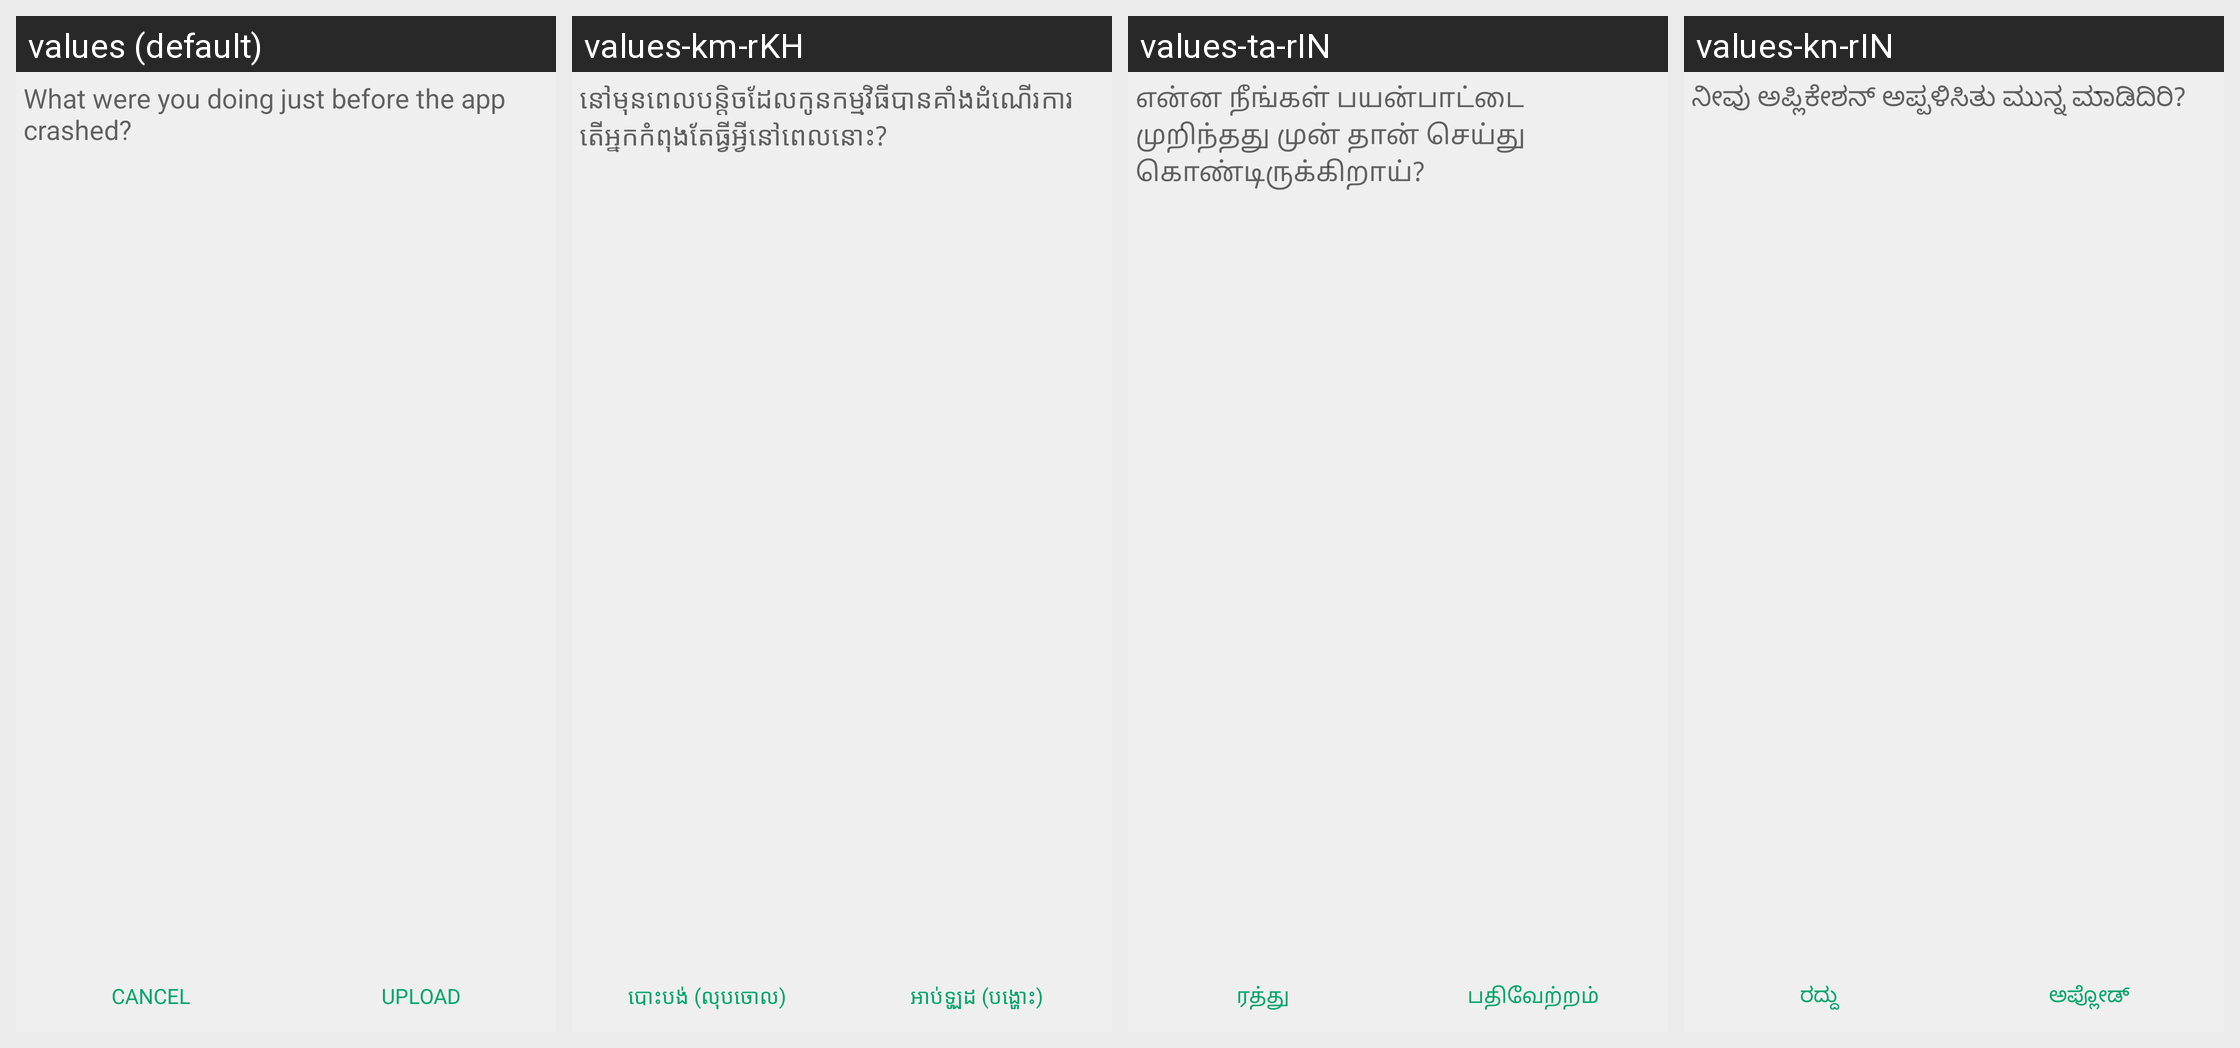

Locale-by-locale string values for the Android screen shown in this grid:
Android screen res/layout/activity_crash_reporter.xml rendered under 4 locales, left to right: values (default), values-km-rKH, values-ta-rIN, values-kn-rIN. Device: Nexus 5 (rendered at 1080×1920; each locale shown at half size, 540×960, under a caption strip naming it); theme AppTheme.
Other locales in the repository, not shown: values-am-rET, values-ar-rSA, values-as-rIN, values-bn-rBD, values-dz-rBT, values-es-rES, values-es-rUS, values-fa-rAF, values-fa-rIR, values-fr-rFR, values-gu-rIN, values-ha-rHG, values-hi-rIN, values-in-rID, values-ja-rJP, values-ml-rIN, values-mn-rMN, values-mr-rIN, values-my-rMM, values-ne-rNP, values-nl-rNL, values-or-rIN, values-pa-rIN, values-ps-rAF, values-pt-rPT, values-ru-rRU, values-sw-rKE, values-te-rIN, values-th-rTH, values-tl-rPH, values-tr-rTR, values-ur-rPK, values-vi-rVN, values-zh-rCN, values-zh-rTW.
Strings drawn on this screen, with the default value and each locale's value (text and hints the layout hard-codes, and strings that could not be matched under every locale, appear in the picture but are not listed):

crash_details
  values: What were you doing just before the app crashed?
  values-km-rKH: នៅមុនពេលបន្តិចដែលកូនកម្មវិធីបានគាំងដំណើរការ តើអ្នកកំពុងតែធ្វីអ្វីនៅពេលនោះ?
  values-ta-rIN: என்ன நீங்கள் பயன்பாட்டை முறிந்தது முன் தான் செய்து கொண்டிருக்கிறாய்?
  values-kn-rIN: ನೀವು ಅಪ್ಲಿಕೇಶನ್ ಅಪ್ಪಳಿಸಿತು ಮುನ್ನ ಮಾಡಿದಿರಿ?

title_cancel
  values: Cancel
  values-km-rKH: បោះបង់ (លុបចោល)
  values-ta-rIN: ரத்து
  values-kn-rIN: ರದ್ದು

title_upload
  values: Upload
  values-km-rKH: អាប់ឡូដ (បង្ហោះ)
  values-ta-rIN: பதிவேற்றம்
  values-kn-rIN: ಅಪ್ಲೋಡ್
